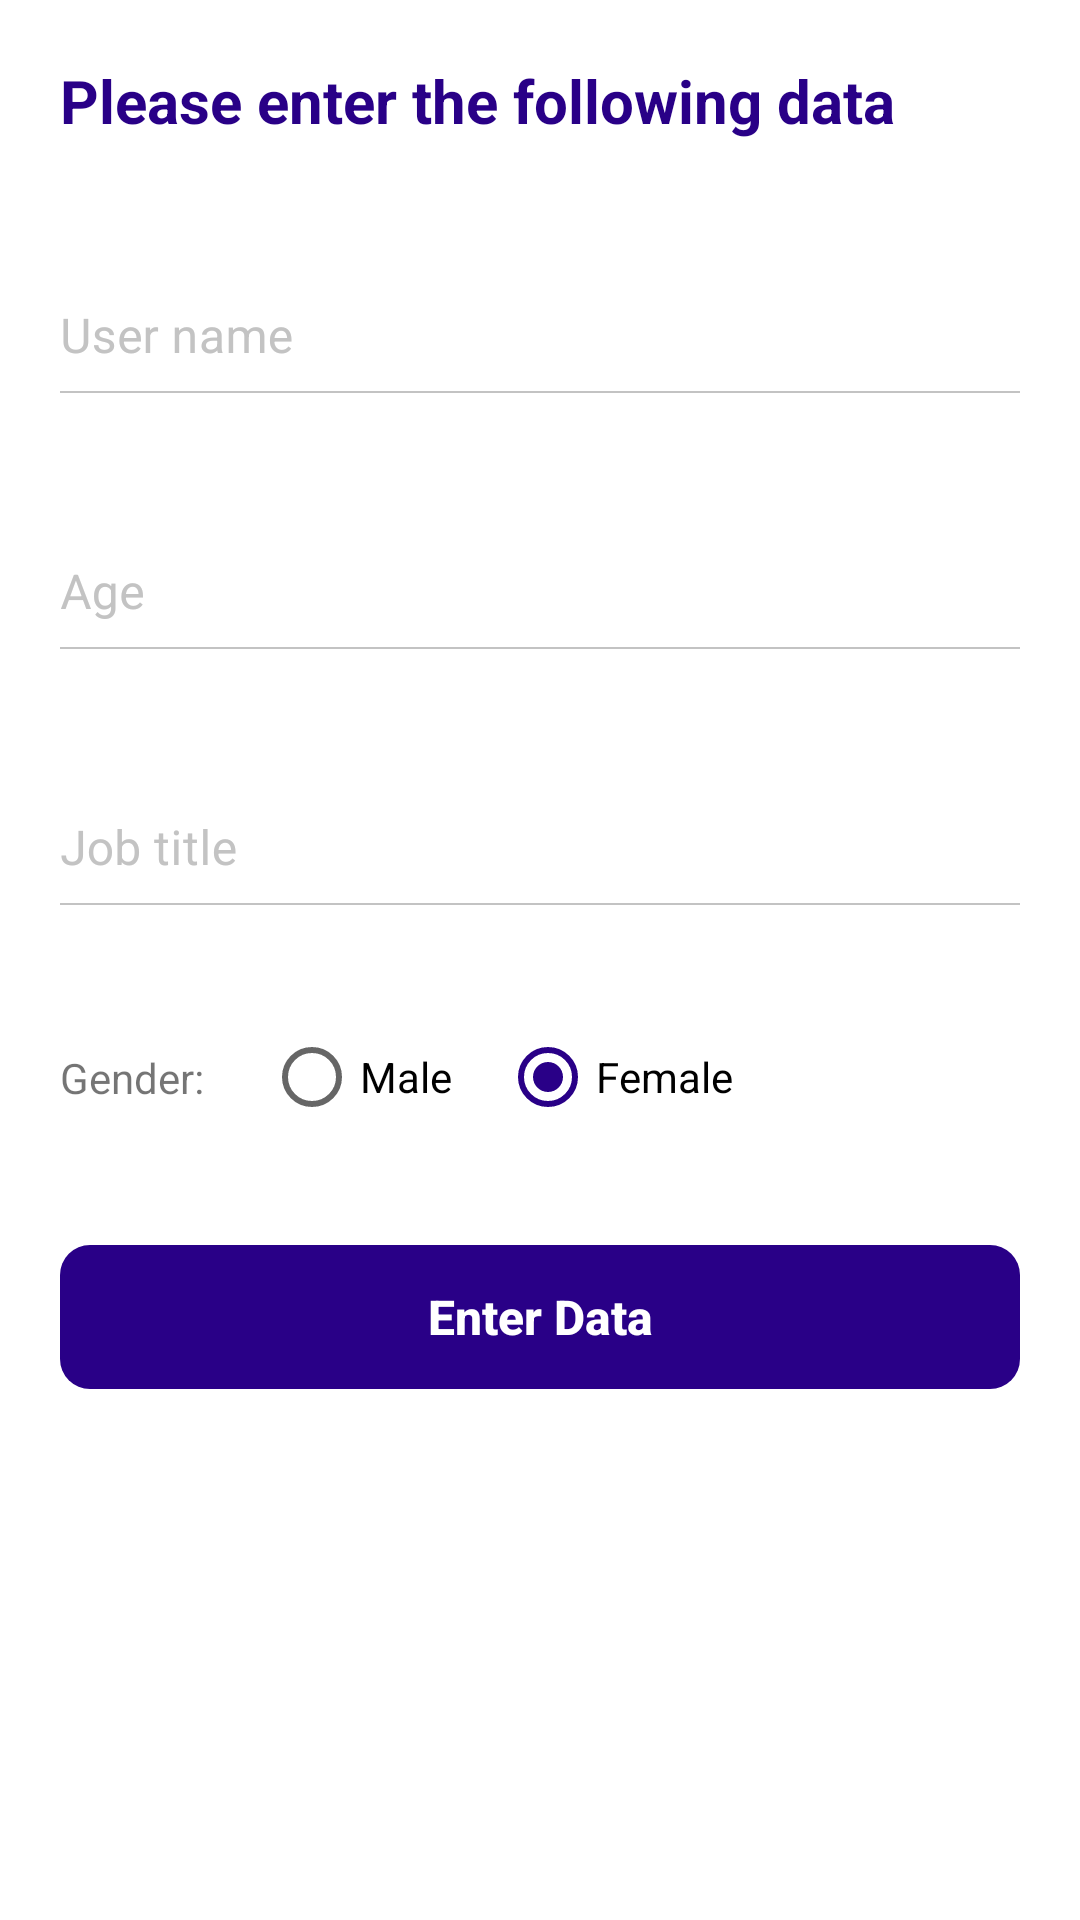

This screen was rendered from an Android layout file. Write that file and the resources it references.
<!-- AndroidManifest.xml: application theme Theme.MadarsofTask -->
<!-- res/layout/fragment_get_data.xml -->
<?xml version="1.0" encoding="utf-8"?>
<layout>

<androidx.constraintlayout.widget.ConstraintLayout xmlns:android="http://schemas.android.com/apk/res/android"
    xmlns:tools="http://schemas.android.com/tools"
    android:layout_width="match_parent"
    android:layout_height="match_parent"
    xmlns:app="http://schemas.android.com/apk/res-auto"
    tools:context=".ui.GetDataFragment"
    android:padding="@dimen/padding_20"
    >

    <androidx.core.widget.NestedScrollView
        android:layout_width="match_parent"
        android:layout_height="match_parent"
        app:layout_constraintEnd_toEndOf="parent"
        app:layout_constraintTop_toTopOf="parent">

        <androidx.constraintlayout.widget.ConstraintLayout
            android:layout_width="match_parent"
            android:layout_height="match_parent">

            <TextView
                android:id="@+id/textView2"
                android:layout_width="wrap_content"
                android:layout_height="wrap_content"
                android:text="@string/please_enter_data"
                android:textColor="@color/purple_700"
                android:textSize="@dimen/font_20"
                android:textStyle="bold"
                app:layout_constraintStart_toStartOf="parent"
                app:layout_constraintTop_toTopOf="parent" />

            <com.google.android.material.textfield.TextInputLayout
                android:id="@+id/user_name_layout"
                style="@style/text_input_layout"
                android:layout_width="match_parent"
                android:layout_height="wrap_content"
                android:layout_marginTop="@dimen/padding_32"
                android:imeOptions="actionDone"
                app:errorEnabled="true"
                app:errorIconDrawable="@null"
                app:layout_constraintEnd_toEndOf="parent"
                app:layout_constraintStart_toStartOf="parent"
                app:layout_constraintTop_toBottomOf="@+id/textView2">

                <com.google.android.material.textfield.TextInputEditText
                    style="@style/text_input_edit_text"
                    android:layout_width="match_parent"
                    android:layout_height="wrap_content"
                    android:hint="@string/user_name"
                    android:inputType="text" />
            </com.google.android.material.textfield.TextInputLayout>

            <com.google.android.material.textfield.TextInputLayout
                android:id="@+id/age_layout"
                style="@style/text_input_layout"
                android:layout_width="match_parent"
                android:layout_height="wrap_content"
                android:imeOptions="actionDone"
                app:errorEnabled="true"
                app:errorIconDrawable="@null"
                app:layout_constraintEnd_toEndOf="parent"
                app:layout_constraintTop_toBottomOf="@+id/user_name_layout">

                <com.google.android.material.textfield.TextInputEditText
                    style="@style/text_input_edit_text"
                    android:layout_width="match_parent"
                    android:layout_height="wrap_content"
                    android:hint="@string/age"
                    android:inputType="number"
                   />


            </com.google.android.material.textfield.TextInputLayout>

            <com.google.android.material.textfield.TextInputLayout
                android:id="@+id/job_title_layout"
                style="@style/text_input_layout"
                android:layout_width="match_parent"
                android:layout_height="wrap_content"
                android:imeOptions="actionDone"
                app:errorEnabled="true"
                app:errorIconDrawable="@null"
                app:layout_constraintEnd_toEndOf="parent"
                app:layout_constraintTop_toBottomOf="@+id/age_layout">

                <com.google.android.material.textfield.TextInputEditText
                    style="@style/text_input_edit_text"
                    android:layout_width="match_parent"
                    android:layout_height="wrap_content"
                    android:hint="@string/job_title"
                    android:inputType="text"
              />


            </com.google.android.material.textfield.TextInputLayout>

            <androidx.constraintlayout.widget.ConstraintLayout
                android:id="@+id/constraintLayout"
                android:layout_width="match_parent"
                android:layout_height="wrap_content"
                android:layout_marginTop="@dimen/padding_8"
                app:layout_constraintTop_toBottomOf="@+id/job_title_layout"
                tools:layout_editor_absoluteX="20dp">

                <TextView
                    android:id="@+id/textView"
                    android:layout_width="wrap_content"
                    android:layout_height="wrap_content"
                    android:text="@string/gender"
                    app:layout_constraintBottom_toBottomOf="parent"
                    app:layout_constraintStart_toStartOf="parent"
                    app:layout_constraintTop_toTopOf="parent" />

                <RadioGroup
                    android:id="@+id/genderGroup"
                    android:layout_width="wrap_content"
                    android:layout_height="wrap_content"
                    android:layout_marginStart="@dimen/padding_20"
                    android:orientation="horizontal"
                    app:layout_constraintStart_toEndOf="@+id/textView"
                    app:layout_constraintTop_toTopOf="parent">

                    <RadioButton
                        android:id="@+id/male"
                        android:layout_width="wrap_content"
                        android:layout_height="wrap_content"
                        android:text="@string/male" />

                    <RadioButton
                        android:id="@+id/female"
                        android:layout_width="wrap_content"
                        android:layout_height="wrap_content"
                        android:layout_marginStart="@dimen/padding_16"
                        android:checked="true"
                        android:text="@string/female" />

                </RadioGroup>

            </androidx.constraintlayout.widget.ConstraintLayout>

            <Button
                android:id="@+id/enter_data"
                style="@style/button_style"
                android:layout_width="match_parent"
                android:layout_height="wrap_content"
                android:layout_marginTop="@dimen/padding_32"
                android:paddingHorizontal="@dimen/padding_32"
                android:paddingVertical="@dimen/padding_8"
                android:enabled="false"
                android:text="@string/enter_data"
                app:layout_constraintEnd_toEndOf="parent"
                app:layout_constraintStart_toStartOf="parent"
                app:layout_constraintTop_toBottomOf="@+id/constraintLayout" />
        </androidx.constraintlayout.widget.ConstraintLayout>

    </androidx.core.widget.NestedScrollView>

</androidx.constraintlayout.widget.ConstraintLayout>
</layout>
<!-- resources referenced by this layout -->
<resources>
  <color name="purple_700">#290087</color>
  <dimen name="font_20">20sp</dimen>
  <dimen name="padding_16">16dp</dimen>
  <dimen name="padding_20">20dp</dimen>
  <dimen name="padding_32">32dp</dimen>
  <dimen name="padding_8">8dp</dimen>
  <string name="age">Age</string>
  <string name="enter_data">Enter Data</string>
  <string name="female">Female</string>
  <string name="gender">Gender:</string>
  <string name="job_title">Job title</string>
  <string name="male">Male</string>
  <string name="please_enter_data">Please enter the following data</string>
  <string name="user_name">User name</string>
  <style name="button_style">
          <item name="textAllCaps">false</item>
          <item name="android:background">@drawable/shape_button</item>
          <item name="android:textAlignment">center</item>
          <item name="android:textColor">@color/white</item>
          <item name="android:textSize">@dimen/font_16</item>
          <item name="android:textStyle">bold</item>
      </style>
  <style name="text_input_edit_text">
          <item name="android:textColor">@color/purple_700</item>
          <item name="android:textSize">@dimen/font_16</item>
          <item name="android:paddingStart">0dp</item>
          <item name="android:paddingBottom">13dp</item>
          <item name="android:background">@drawable/underline_text_input_layout_grey</item>
          <item name="android:paddingEnd">0dp</item>
      </style>
  <style name="text_input_layout" parent="Widget.MaterialComponents.TextInputLayout.OutlinedBox">
          <item name="android:textColorHint">@color/light_grey</item>
          <item name="android:layout_marginTop">@dimen/padding_8</item>
      </style>
  <style name="Theme.MadarsofTask" parent="Theme.MaterialComponents.DayNight.DarkActionBar">
          
          <item name="colorPrimary">@color/purple_700</item>
          <item name="colorPrimaryVariant">@color/purple_700</item>
          <item name="colorOnPrimary">@color/white</item>
          
          <item name="colorSecondary">@color/purple_700</item>
          <item name="colorSecondaryVariant">@color/teal_700</item>
          <item name="colorOnSecondary">@color/black</item>
          
          <item name="android:statusBarColor" tools:targetApi="l">?attr/colorPrimaryVariant</item>
          
      </style>
  <!-- drawable shape_button (drawable-v24) -->
  <?xml version="1.0" encoding="utf-8"?>
  <shape xmlns:android="http://schemas.android.com/apk/res/android">
      <corners
          android:radius="10dp"/>
      <solid
          android:color="@color/purple_700"/>
  </shape>
  <color name="white">#FFFFFFFF</color>
  <dimen name="font_16">16sp</dimen>
  <!-- drawable underline_text_input_layout_grey (drawable-v24) -->
  <?xml version="1.0" encoding="utf-8"?>
  <layer-list xmlns:android="http://schemas.android.com/apk/res/android" >
  
      <item android:bottom="5dp"
          android:left="-2dp"
          android:right="-2dp"
          android:top="-2dp">
          <shape android:shape="rectangle" >
              <stroke
                  android:width="0.5dp"
                  android:color="@color/light_grey" />
          </shape>
      </item>
  
  </layer-list>
  <color name="light_grey">#C3C3C3</color>
  <color name="teal_700">#FF018786</color>
  <color name="black">#FF000000</color>
</resources>
